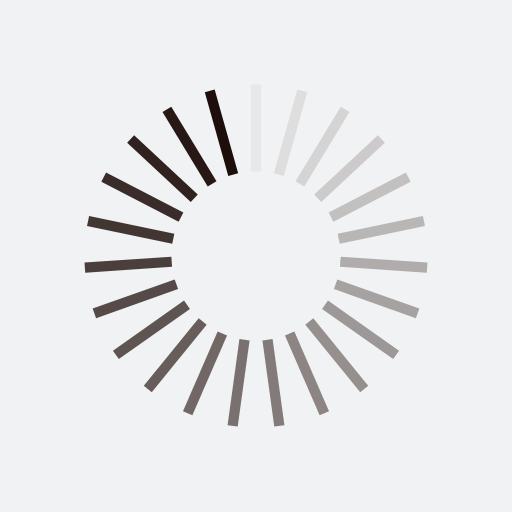
t = 0.00 s
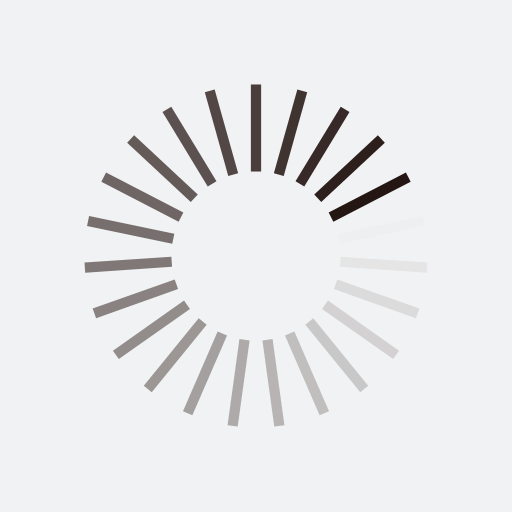
t = 0.46 s
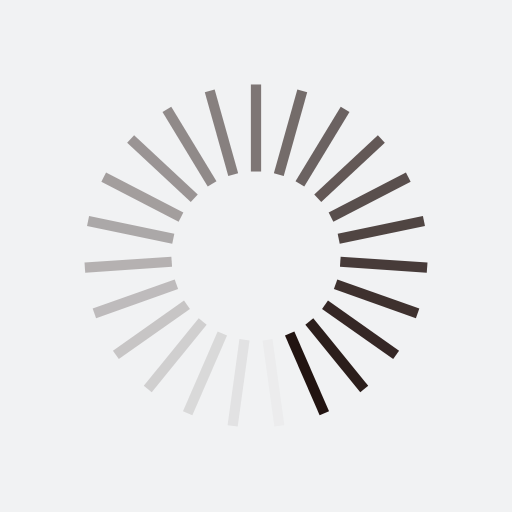
t = 0.93 s
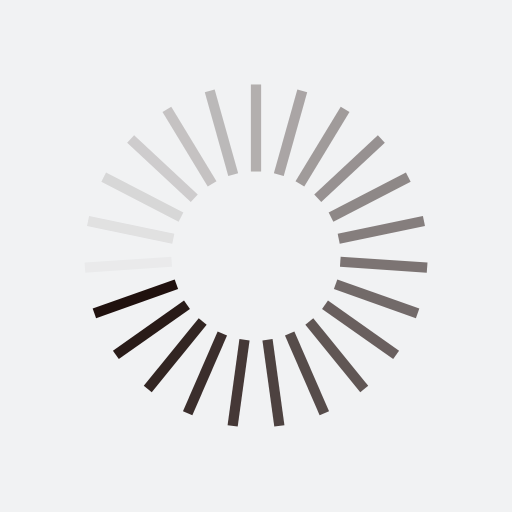
t = 1.39 s

The animated SVG that drew these frames (rendered in a browser with its animation timeline set to each time). Animation: 23 SMIL elements (animate=23); one cycle of 1.85 s, repeats indefinitely.

<?xml version="1.0" encoding="utf-8"?>
<svg xmlns="http://www.w3.org/2000/svg" xmlns:xlink="http://www.w3.org/1999/xlink" style="margin: auto; background: rgb(241, 242, 243); display: block; shape-rendering: auto;" width="204px" height="204px" viewBox="0 0 100 100" preserveAspectRatio="xMidYMid">
<g transform="rotate(0 50 50)">
  <rect x="49" y="16.5" rx="0" ry="0" width="2" height="17" fill="#1d0e0b">
    <animate attributeName="opacity" values="1;0" keyTimes="0;1" dur="1.8518518518518516s" begin="-1.7713365539452492s" repeatCount="indefinite"></animate>
  </rect>
</g><g transform="rotate(15.652173913043478 50 50)">
  <rect x="49" y="16.5" rx="0" ry="0" width="2" height="17" fill="#1d0e0b">
    <animate attributeName="opacity" values="1;0" keyTimes="0;1" dur="1.8518518518518516s" begin="-1.690821256038647s" repeatCount="indefinite"></animate>
  </rect>
</g><g transform="rotate(31.304347826086957 50 50)">
  <rect x="49" y="16.5" rx="0" ry="0" width="2" height="17" fill="#1d0e0b">
    <animate attributeName="opacity" values="1;0" keyTimes="0;1" dur="1.8518518518518516s" begin="-1.610305958132045s" repeatCount="indefinite"></animate>
  </rect>
</g><g transform="rotate(46.95652173913044 50 50)">
  <rect x="49" y="16.5" rx="0" ry="0" width="2" height="17" fill="#1d0e0b">
    <animate attributeName="opacity" values="1;0" keyTimes="0;1" dur="1.8518518518518516s" begin="-1.5297906602254425s" repeatCount="indefinite"></animate>
  </rect>
</g><g transform="rotate(62.608695652173914 50 50)">
  <rect x="49" y="16.5" rx="0" ry="0" width="2" height="17" fill="#1d0e0b">
    <animate attributeName="opacity" values="1;0" keyTimes="0;1" dur="1.8518518518518516s" begin="-1.4492753623188404s" repeatCount="indefinite"></animate>
  </rect>
</g><g transform="rotate(78.26086956521739 50 50)">
  <rect x="49" y="16.5" rx="0" ry="0" width="2" height="17" fill="#1d0e0b">
    <animate attributeName="opacity" values="1;0" keyTimes="0;1" dur="1.8518518518518516s" begin="-1.3687600644122382s" repeatCount="indefinite"></animate>
  </rect>
</g><g transform="rotate(93.91304347826087 50 50)">
  <rect x="49" y="16.5" rx="0" ry="0" width="2" height="17" fill="#1d0e0b">
    <animate attributeName="opacity" values="1;0" keyTimes="0;1" dur="1.8518518518518516s" begin="-1.2882447665056358s" repeatCount="indefinite"></animate>
  </rect>
</g><g transform="rotate(109.56521739130434 50 50)">
  <rect x="49" y="16.5" rx="0" ry="0" width="2" height="17" fill="#1d0e0b">
    <animate attributeName="opacity" values="1;0" keyTimes="0;1" dur="1.8518518518518516s" begin="-1.2077294685990336s" repeatCount="indefinite"></animate>
  </rect>
</g><g transform="rotate(125.21739130434783 50 50)">
  <rect x="49" y="16.5" rx="0" ry="0" width="2" height="17" fill="#1d0e0b">
    <animate attributeName="opacity" values="1;0" keyTimes="0;1" dur="1.8518518518518516s" begin="-1.1272141706924315s" repeatCount="indefinite"></animate>
  </rect>
</g><g transform="rotate(140.8695652173913 50 50)">
  <rect x="49" y="16.5" rx="0" ry="0" width="2" height="17" fill="#1d0e0b">
    <animate attributeName="opacity" values="1;0" keyTimes="0;1" dur="1.8518518518518516s" begin="-1.046698872785829s" repeatCount="indefinite"></animate>
  </rect>
</g><g transform="rotate(156.52173913043478 50 50)">
  <rect x="49" y="16.5" rx="0" ry="0" width="2" height="17" fill="#1d0e0b">
    <animate attributeName="opacity" values="1;0" keyTimes="0;1" dur="1.8518518518518516s" begin="-0.9661835748792269s" repeatCount="indefinite"></animate>
  </rect>
</g><g transform="rotate(172.17391304347825 50 50)">
  <rect x="49" y="16.5" rx="0" ry="0" width="2" height="17" fill="#1d0e0b">
    <animate attributeName="opacity" values="1;0" keyTimes="0;1" dur="1.8518518518518516s" begin="-0.8856682769726246s" repeatCount="indefinite"></animate>
  </rect>
</g><g transform="rotate(187.82608695652175 50 50)">
  <rect x="49" y="16.5" rx="0" ry="0" width="2" height="17" fill="#1d0e0b">
    <animate attributeName="opacity" values="1;0" keyTimes="0;1" dur="1.8518518518518516s" begin="-0.8051529790660225s" repeatCount="indefinite"></animate>
  </rect>
</g><g transform="rotate(203.47826086956522 50 50)">
  <rect x="49" y="16.5" rx="0" ry="0" width="2" height="17" fill="#1d0e0b">
    <animate attributeName="opacity" values="1;0" keyTimes="0;1" dur="1.8518518518518516s" begin="-0.7246376811594202s" repeatCount="indefinite"></animate>
  </rect>
</g><g transform="rotate(219.1304347826087 50 50)">
  <rect x="49" y="16.5" rx="0" ry="0" width="2" height="17" fill="#1d0e0b">
    <animate attributeName="opacity" values="1;0" keyTimes="0;1" dur="1.8518518518518516s" begin="-0.6441223832528179s" repeatCount="indefinite"></animate>
  </rect>
</g><g transform="rotate(234.7826086956522 50 50)">
  <rect x="49" y="16.5" rx="0" ry="0" width="2" height="17" fill="#1d0e0b">
    <animate attributeName="opacity" values="1;0" keyTimes="0;1" dur="1.8518518518518516s" begin="-0.5636070853462157s" repeatCount="indefinite"></animate>
  </rect>
</g><g transform="rotate(250.43478260869566 50 50)">
  <rect x="49" y="16.5" rx="0" ry="0" width="2" height="17" fill="#1d0e0b">
    <animate attributeName="opacity" values="1;0" keyTimes="0;1" dur="1.8518518518518516s" begin="-0.48309178743961345s" repeatCount="indefinite"></animate>
  </rect>
</g><g transform="rotate(266.0869565217391 50 50)">
  <rect x="49" y="16.5" rx="0" ry="0" width="2" height="17" fill="#1d0e0b">
    <animate attributeName="opacity" values="1;0" keyTimes="0;1" dur="1.8518518518518516s" begin="-0.40257648953301123s" repeatCount="indefinite"></animate>
  </rect>
</g><g transform="rotate(281.7391304347826 50 50)">
  <rect x="49" y="16.5" rx="0" ry="0" width="2" height="17" fill="#1d0e0b">
    <animate attributeName="opacity" values="1;0" keyTimes="0;1" dur="1.8518518518518516s" begin="-0.32206119162640895s" repeatCount="indefinite"></animate>
  </rect>
</g><g transform="rotate(297.39130434782606 50 50)">
  <rect x="49" y="16.5" rx="0" ry="0" width="2" height="17" fill="#1d0e0b">
    <animate attributeName="opacity" values="1;0" keyTimes="0;1" dur="1.8518518518518516s" begin="-0.24154589371980673s" repeatCount="indefinite"></animate>
  </rect>
</g><g transform="rotate(313.04347826086956 50 50)">
  <rect x="49" y="16.5" rx="0" ry="0" width="2" height="17" fill="#1d0e0b">
    <animate attributeName="opacity" values="1;0" keyTimes="0;1" dur="1.8518518518518516s" begin="-0.16103059581320447s" repeatCount="indefinite"></animate>
  </rect>
</g><g transform="rotate(328.69565217391306 50 50)">
  <rect x="49" y="16.5" rx="0" ry="0" width="2" height="17" fill="#1d0e0b">
    <animate attributeName="opacity" values="1;0" keyTimes="0;1" dur="1.8518518518518516s" begin="-0.08051529790660224s" repeatCount="indefinite"></animate>
  </rect>
</g><g transform="rotate(344.3478260869565 50 50)">
  <rect x="49" y="16.5" rx="0" ry="0" width="2" height="17" fill="#1d0e0b">
    <animate attributeName="opacity" values="1;0" keyTimes="0;1" dur="1.8518518518518516s" begin="0s" repeatCount="indefinite"></animate>
  </rect>
</g>
<!-- [ldio] generated by https://loading.io/ --></svg>